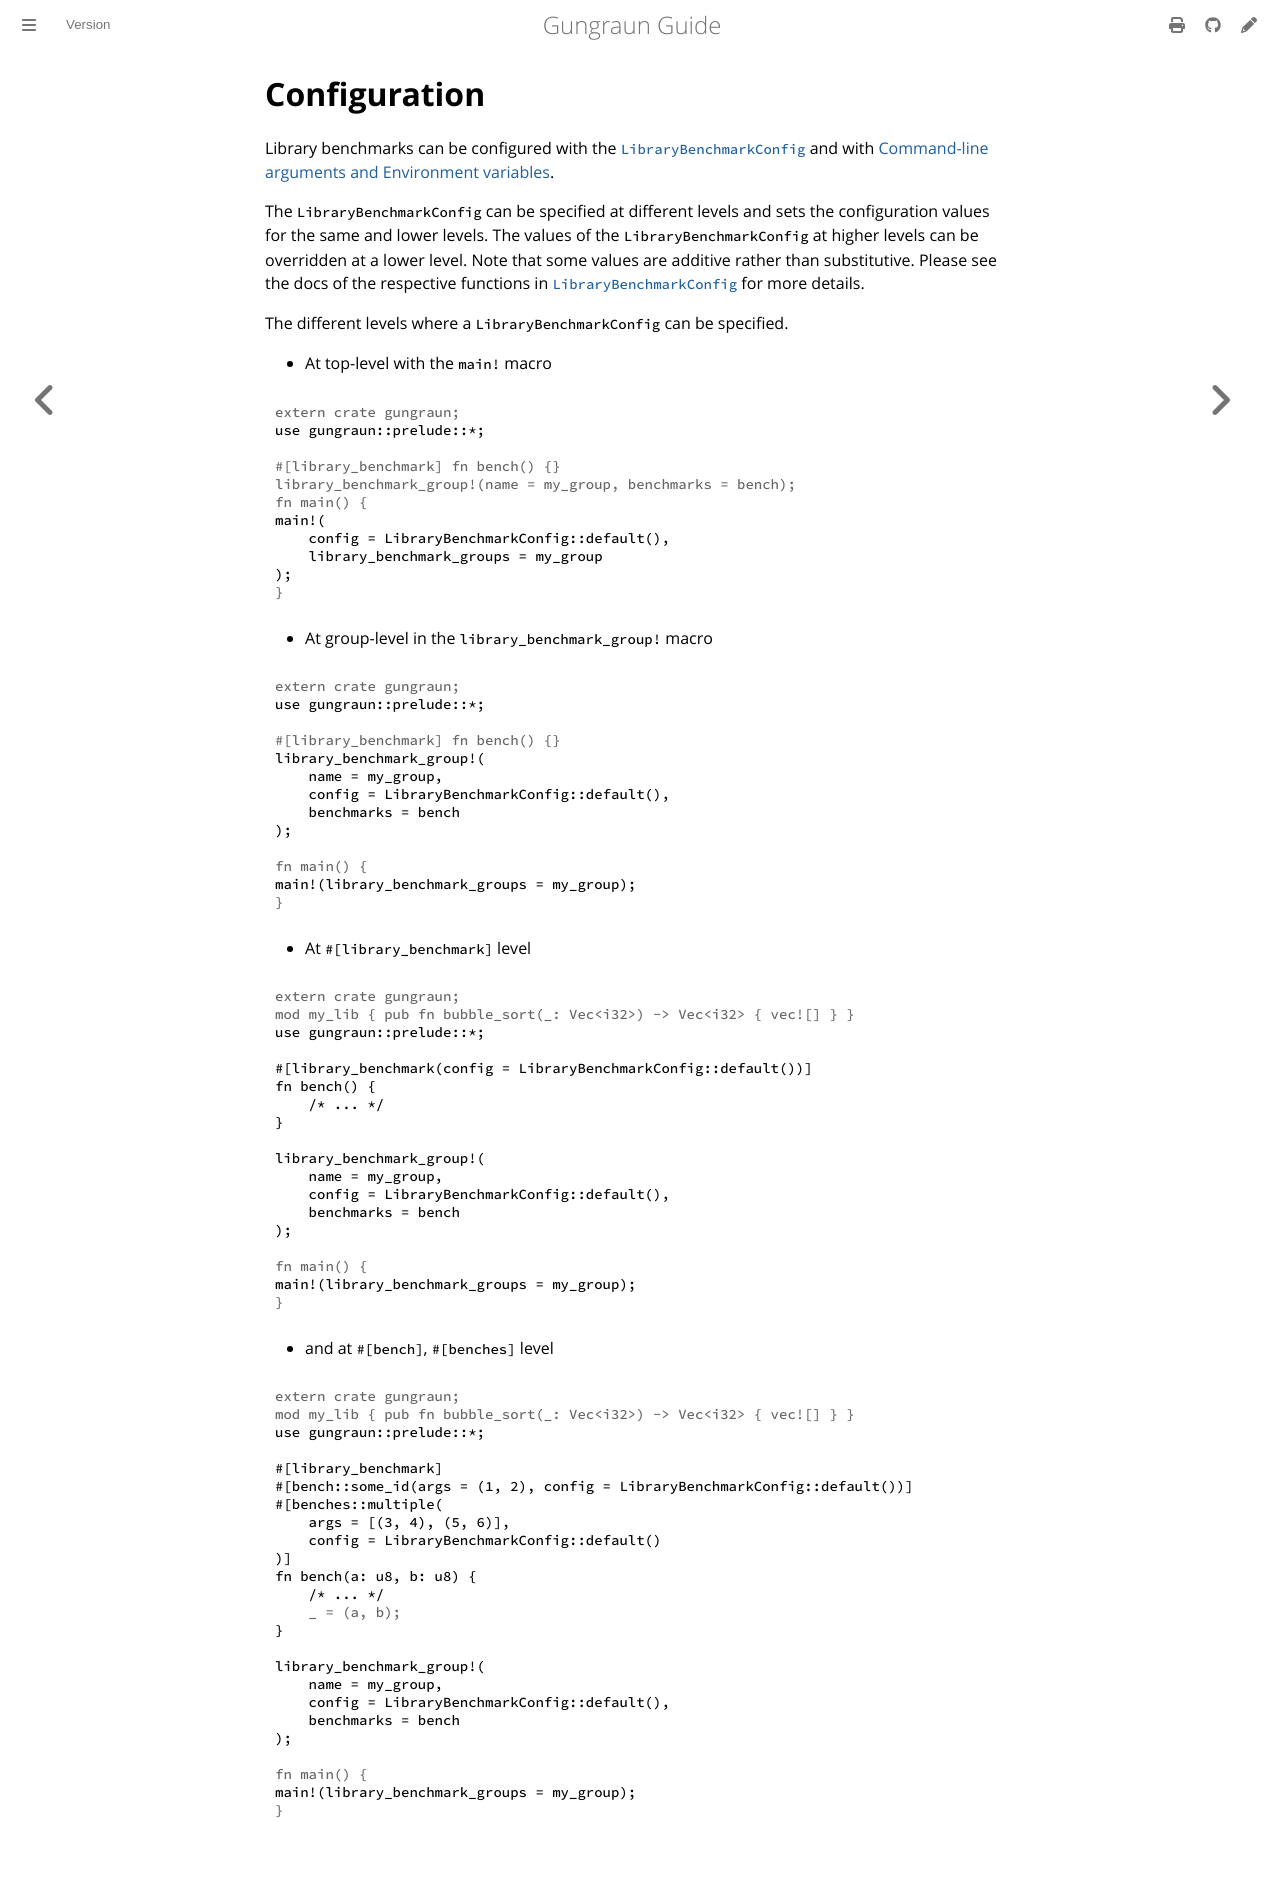

repository: gungraun/gungraun · page: 0.20.0/html/benchmarks/library_benchmarks/configuration.html · generator: mdbook

# Configuration

Library benchmarks can be configured with the [`LibraryBenchmarkConfig`] and
with
[Command-line arguments and Environment variables](../../cli_and_env/basics.md).

The `LibraryBenchmarkConfig` can be specified at different levels and sets the
configuration values for the same and lower levels. The values of the
`LibraryBenchmarkConfig` at higher levels can be overridden at a lower level.
Note that some values are additive rather than substitutive. Please see the docs
of the respective functions in [`LibraryBenchmarkConfig`] for more details.

The different levels where a `LibraryBenchmarkConfig` can be specified.

- At top-level with the `main!` macro

```rust
# extern crate gungraun;
use gungraun::prelude::*;

# #[library_benchmark] fn bench() {}
# library_benchmark_group!(name = my_group, benchmarks = bench);
# fn main() {
main!(
    config = LibraryBenchmarkConfig::default(),
    library_benchmark_groups = my_group
);
# }
```

- At group-level in the `library_benchmark_group!` macro

```rust
# extern crate gungraun;
use gungraun::prelude::*;

# #[library_benchmark] fn bench() {}
library_benchmark_group!(
    name = my_group,
    config = LibraryBenchmarkConfig::default(),
    benchmarks = bench
);

# fn main() {
main!(library_benchmark_groups = my_group);
# }
```

- At `#[library_benchmark]` level

```rust
# extern crate gungraun;
# mod my_lib { pub fn bubble_sort(_: Vec<i32>) -> Vec<i32> { vec![] } }
use gungraun::prelude::*;

#[library_benchmark(config = LibraryBenchmarkConfig::default())]
fn bench() {
    /* ... */
}

library_benchmark_group!(
    name = my_group,
    config = LibraryBenchmarkConfig::default(),
    benchmarks = bench
);

# fn main() {
main!(library_benchmark_groups = my_group);
# }
```

- and at `#[bench]`, `#[benches]` level

```rust
# extern crate gungraun;
# mod my_lib { pub fn bubble_sort(_: Vec<i32>) -> Vec<i32> { vec![] } }
use gungraun::prelude::*;

#[library_benchmark]
#[bench::some_id(args = (1, 2), config = LibraryBenchmarkConfig::default())]
#[benches::multiple(
    args = [(3, 4), (5, 6)],
    config = LibraryBenchmarkConfig::default()
)]
fn bench(a: u8, b: u8) {
    /* ... */
    # _ = (a, b);
}

library_benchmark_group!(
    name = my_group,
    config = LibraryBenchmarkConfig::default(),
    benchmarks = bench
);

# fn main() {
main!(library_benchmark_groups = my_group);
# }
```

[`LibraryBenchmarkConfig`]:
    https://docs.rs/gungraun/0.20.1/gungraun/struct.LibraryBenchmarkConfig.html
